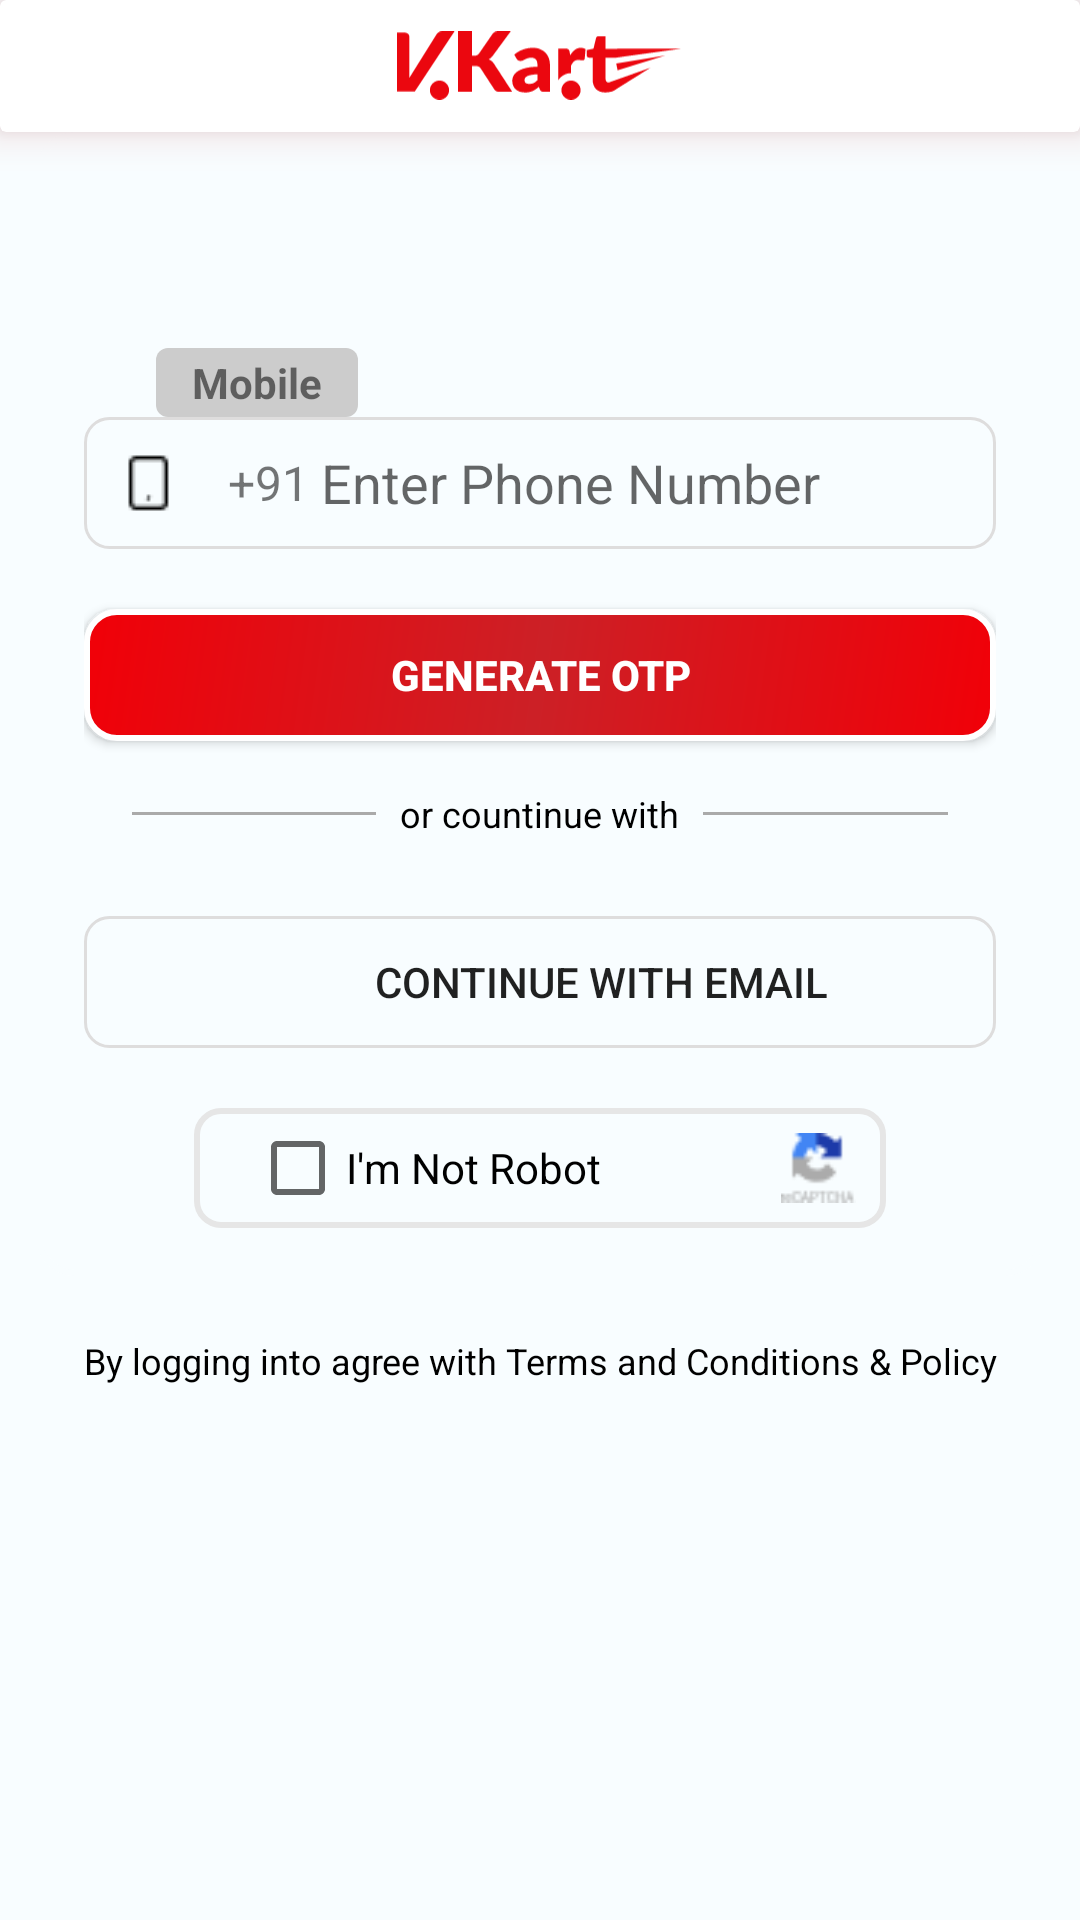

Write the Android layout XML for this screen, with the resource values it uses.
<!-- AndroidManifest.xml: application theme Theme.VcartBusbooking -->
<!-- res/layout/activity_using_mobile_number_login.xml -->
<?xml version="1.0" encoding="utf-8"?>
<androidx.constraintlayout.widget.ConstraintLayout xmlns:android="http://schemas.android.com/apk/res/android"
    xmlns:tools="http://schemas.android.com/tools"
    android:layout_width="match_parent"
android:fitsSystemWindows="true"
    android:layout_height="match_parent"
   xmlns:app="http://schemas.android.com/apk/res-auto"
    android:background="#FFFAFA">
<LinearLayout
    android:layout_width="match_parent"
    android:layout_height="match_parent"
    android:orientation="vertical"
android:background="#F8FDFF"

    >


    <androidx.cardview.widget.CardView
        android:layout_width="match_parent"
        android:layout_height="44dp"
        app:cardElevation="8dp"
        android:outlineSpotShadowColor="#B10000"

        >

        <ImageView
            android:layout_width="95dp"
            android:layout_height="23dp"



            android:layout_gravity="center"
            android:src="@drawable/vcart" />
    </androidx.cardview.widget.CardView>

    <LinearLayout
        android:layout_width="match_parent"
        android:layout_height="wrap_content"

        android:orientation="vertical"

android:background="@drawable/customised_mobile_otp_bg"

        android:outlineSpotShadowColor="@color/black"
        android:layout_marginStart="12dp"
        android:layout_marginEnd="12dp"
        android:padding="16dp">

        



        
        <TextView
            android:layout_marginTop="56dp"
            android:layout_width="wrap_content"
            android:layout_height="wrap_content"
            android:text="@string/mobile"

            android:textStyle="bold"

            android:layout_marginLeft="24dp"
            android:layout_gravity="top|left"
            android:background="@drawable/all_edit_text_top_bg"
            android:clipToPadding="false"
            android:gravity="center"

            android:paddingBottom="2dp"
            android:paddingLeft="12dp"
            android:paddingRight="12dp"
            android:paddingTop="2dp"

            />

        
        <LinearLayout
            android:layout_width="match_parent"
            android:layout_height="44dp"
            android:orientation="horizontal"
            android:background="@drawable/source_destination_background"
            android:gravity="center_vertical">

            <ImageView
                android:layout_width="wrap_content"
                android:layout_height="wrap_content"
                android:src="@drawable/phone"
                android:layout_marginStart="11dp"
                android:layout_marginEnd="16dp"/>

            <TextView
                android:layout_width="wrap_content"
                android:layout_height="wrap_content"
                android:text="+91 "
                android:textSize="16sp"/>

            <EditText
                android:id="@+id/et_phone_number"
                android:layout_width="0dp"
                android:layout_height="wrap_content"
                android:layout_weight="1"
                android:hint="Enter Phone Number"
                android:inputType="phone"
                android:background="@null"/>
        </LinearLayout>

        <Button
            android:id="@+id/btn_generate_otp"
            android:layout_width="match_parent"
            android:layout_height="44dp"
            android:layout_marginTop="20dp"


            android:background="@drawable/container_frame23"
            android:text="Generate OTP"

            android:textColor="@color/white"
            android:textStyle="bold" />

        

        <LinearLayout

            android:layout_width="match_parent"
            android:layout_height="wrap_content"
            android:orientation="horizontal"
            android:gravity="center"
            android:padding="16dp">

            <View
                android:layout_width="0dp"
                android:layout_height="1dp"
                android:layout_weight="1"

                android:background="@android:color/darker_gray" />

            <TextView
                android:layout_width="wrap_content"
                android:layout_height="wrap_content"
                android:text="@string/or_countinue_with"
                android:textSize="12sp"
                android:paddingStart="8dp"
                android:paddingEnd="8dp"
                android:textColor="@android:color/black" />

            <View
                android:layout_width="0dp"
                android:layout_height="1dp"
                android:layout_weight="1"
                android:background="@android:color/darker_gray" />

        </LinearLayout>
        
        <Button
            android:id="@+id/btn_continue_email"
      android:onClick="gotoemail"
            android:layout_width="match_parent"
            android:layout_height="44dp"
            android:layout_marginTop="10dp"
            android:background="@drawable/source_destination_background"
              android:drawableStart="@drawable/baseline_email_24" android:paddingStart="81dp"
            android:textSize="14dp"
            android:paddingRight="40dp"

            android:text="@string/continue_with_email"
            tools:ignore="TouchTargetSizeCheck" />

        <LinearLayout
            android:layout_width="wrap_content"
            android:layout_height="40dp"
            android:layout_gravity="center"
            android:layout_marginTop="20dp"
            android:orientation="horizontal"
            android:background="@drawable/custom_edittext_background">

            <CheckBox
                android:id="@+id/cb_robot_check"
                android:layout_width="wrap_content"
                android:layout_height="wrap_content"
                android:layout_marginStart="8.5dp"




                android:text="@string/i_m_not_robot"
                tools:ignore="TouchTargetSizeCheck" />
            <ImageView

                android:id="@+id/recaptcha_icon"
                android:layout_width="25dp"

                android:layout_height="24dp"

android:layout_marginStart="60dp"
                android:src="@drawable/recaptcha_icon"
                tools:ignore="ChildInNonViewGroup" />

        </LinearLayout>
    </LinearLayout>
        
        <TextView
            android:layout_width="match_parent"
            android:layout_height="wrap_content"
            android:layout_marginTop="20dp"
            android:gravity="center"

            android:text="By logging into agree with Terms and Conditions &amp; Policy"
            android:textColor="@color/black"
            android:textSize="12sp" />

</LinearLayout>
</androidx.constraintlayout.widget.ConstraintLayout>
<!-- resources referenced by this layout -->
<resources>
  <color name="black">#FF000000</color>
  <color name="white">#FFFFFFFF</color>
  <!-- drawable all_edit_text_top_bg (drawable) -->
  <?xml version="1.0" encoding="utf-8"?>
  <shape xmlns:android="http://schemas.android.com/apk/res/android">
  <corners android:radius="4dp"/>
      <solid android:color="#CCCCCC"/>
  </shape>
  <!-- drawable container_frame23 (drawable) -->
  <ripple xmlns:android="http://schemas.android.com/apk/res/android"
  android:color="#CA9393"> 
  
  <item>
      <shape
          android:shape="rectangle">
          <stroke
              android:width="2dp"
  
              android:color="@color/white"/>
          <corners android:radius="10dp"/>
  
          <gradient
              android:angle="135"
              android:centerColor="@color/linear"
              android:endColor="#F10008"
              android:startColor="#F10008"
              />
      </shape>
  </item>
  </ripple>
  <!-- drawable custom_edittext_background (drawable) -->
  <shape xmlns:android="http://schemas.android.com/apk/res/android">
      
      <stroke
          android:width="2dp"
          android:color="#E6E6E6" /> 
      <corners android:radius="8dp" /> 
      <padding
          android:left="10dp"
          android:top="8dp"
          android:right="10dp"
          android:bottom="8dp" />
  </shape>
  <!-- drawable customised_mobile_otp_bg (drawable) -->
  <?xml version="1.0" encoding="utf-8"?>
  <shape   android:shape="rectangle"   xmlns:android="http://schemas.android.com/apk/res/android">
  <corners android:radius="12dp"/>
      <stroke
          android:width="2dp"
  
          android:color="#F8FDFF"/>
  
  
      <solid android:color="#F8FDFF"/>
  </shape>
  <!-- drawable phone: png bitmap (drawable, 247 bytes) -->
  <!-- drawable recaptcha_icon: png bitmap (drawable, 802 bytes) -->
  <!-- drawable source_destination_background (drawable) -->
  <?xml version="1.0" encoding="utf-8"?>
  <shape xmlns:android="http://schemas.android.com/apk/res/android" android:shape="rectangle">
      <stroke
          android:width="1dp"
  
          android:color="#DEDDDD"/>
      <corners android:radius="8dp"/>
  </shape>
  <!-- drawable vcart: vector/xml drawable (drawable, 4217 chars, omitted) -->
  <string name="continue_with_email">Continue With Email</string>
  <string name="i_m_not_robot">I\'m Not Robot   </string>
  <string name="mobile">Mobile</string>
  <string name="or_countinue_with">or countinue with</string>
  <style name="Theme.VcartBusbooking" parent="Base.Theme.VcartBusbooking" />
  <color name="linear">#CC2026</color>
  <style name="Base.Theme.VcartBusbooking" parent="Theme.Design.Light.NoActionBar">
          
          
      </style>
</resources>
